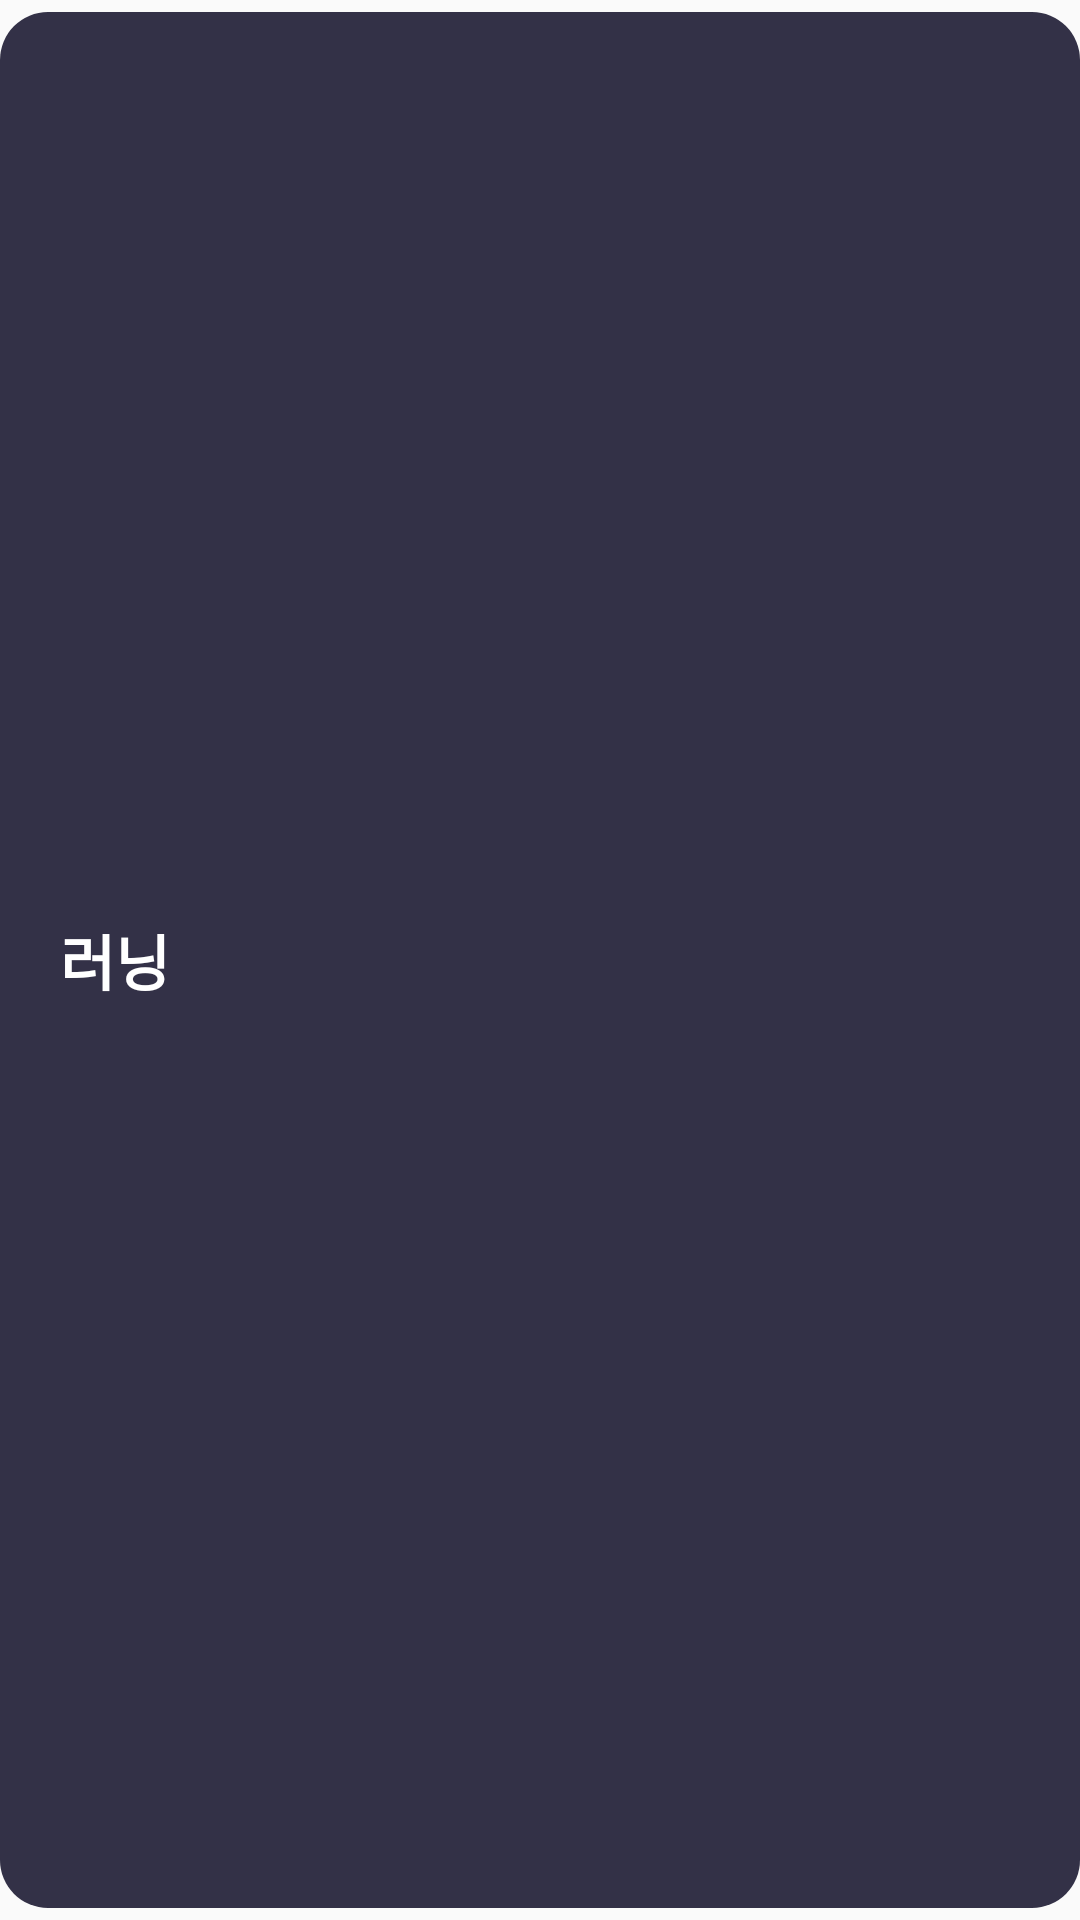

Reconstruct the res/layout file that produces this screen, plus the resources it refers to.
<!-- AndroidManifest.xml: application theme Theme.AppCompat.Light.NoActionBar -->
<!-- res/layout/list_group.xml -->
<?xml version="1.0" encoding="utf-8"?>
<LinearLayout xmlns:android="http://schemas.android.com/apk/res/android"
    xmlns:app="http://schemas.android.com/apk/res-auto"
    android:layout_width="match_parent"
    android:layout_height="wrap_content"
    xmlns:tools="http://schemas.android.com/tools"
    android:orientation="vertical"
    android:layout_marginBottom="4dp">

    
    <LinearLayout
        android:id="@+id/ex_info_title"
        android:layout_width="match_parent"
        android:layout_height="match_parent"
        android:layout_marginBottom="4dp"
        android:layout_marginTop="4dp"
        android:background="@drawable/graph_back"
        android:gravity="center_vertical"
        android:orientation="horizontal"
        app:layout_constraintBottom_toBottomOf="parent"
        app:layout_constraintEnd_toEndOf="parent"
        app:layout_constraintStart_toStartOf="parent"
        app:layout_constraintTop_toTopOf="parent"
        app:layout_constraintVertical_bias="0.0">


        <LinearLayout
            android:layout_width="match_parent"
            android:layout_height="40dp"
            android:orientation="horizontal"
            android:paddingEnd="10dp">

            <LinearLayout
                android:layout_width="0dp"
                android:layout_height="40dp"
                android:layout_weight="1"
                android:orientation="horizontal"
                android:paddingStart="10dp">

                <TextView
                    android:id="@+id/ex_info_title_text"
                    android:layout_width="match_parent"
                    android:layout_height="wrap_content"
                    android:layout_gravity="center_vertical"
                    android:text="러닝"
                    android:textColor="@color/white"
                    android:textSize="20sp"
                    android:layout_marginStart="10dp"
                    android:textStyle="bold"


                    />

                <TextView
                    android:id="@+id/ex_info_ing"
                    android:layout_width="wrap_content"
                    android:layout_height="wrap_content"
                    android:layout_gravity="bottom"
                    android:layout_marginStart="12dp"
                    android:layout_marginBottom="4dp"
                    android:text="진행중"
                    android:textColor="@color/semigray"
                    android:textSize="12sp"
                    android:visibility="gone" />

            </LinearLayout>



        </LinearLayout>


    </LinearLayout>
</LinearLayout>
<!-- resources referenced by this layout -->
<resources>
  <color name="semigray">#FFD6D6D6</color>
  <color name="white">#FFFFFFFF</color>
  <!-- drawable graph_back (drawable) -->
  <?xml version="1.0" encoding="utf-8"?>
  <shape xmlns:android="http://schemas.android.com/apk/res/android">
      <solid android:color="#333147"/>
      <corners android:radius="16dp"/>
  </shape>
</resources>
